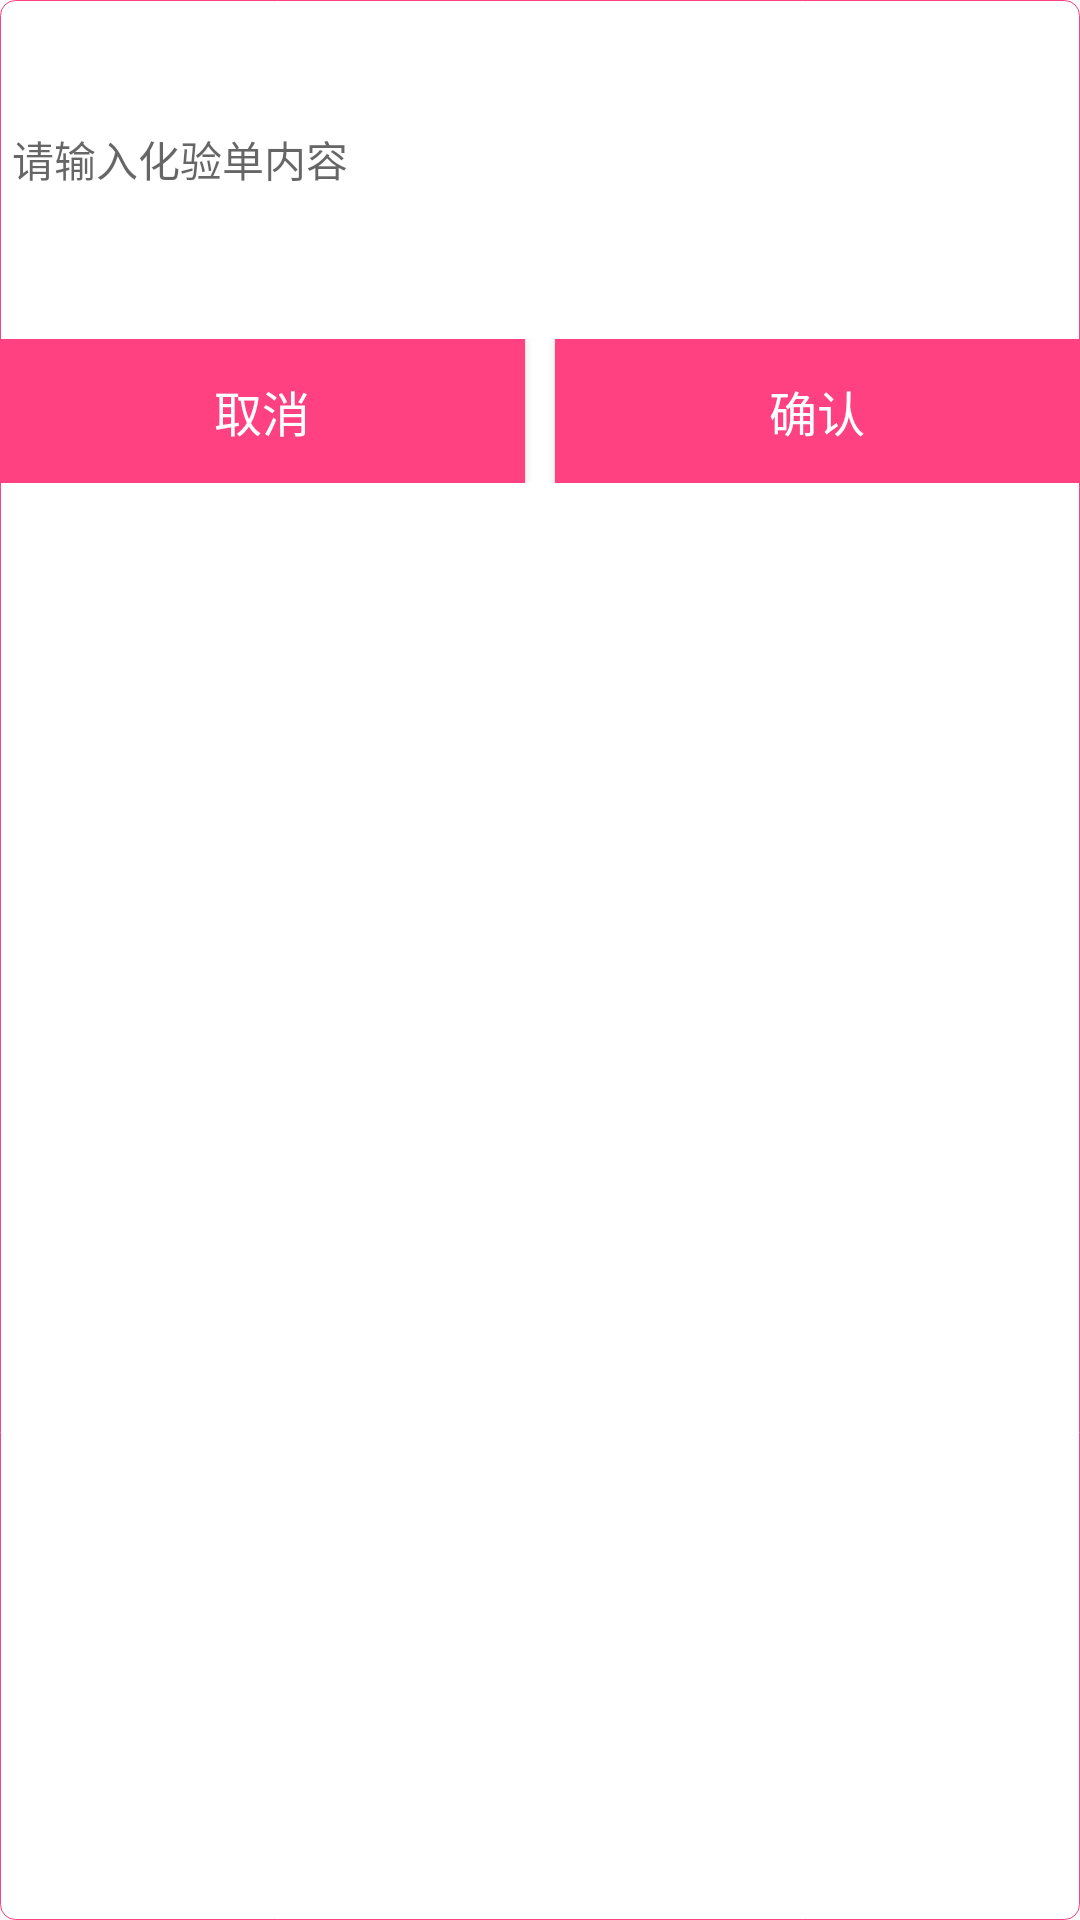

Layout XML and referenced resources for this Android screen:
<!-- AndroidManifest.xml: application theme AppTheme -->
<!-- res/layout/popup_keep_book.xml -->
<?xml version="1.0" encoding="utf-8"?>
<LinearLayout xmlns:android="http://schemas.android.com/apk/res/android"
    style="@android:style/Widget.Holo.PopupWindow"
    android:layout_width="match_parent"
    android:layout_height="wrap_content"
    android:background="@drawable/border_style"
    android:orientation="vertical">

    
    
    
    

    
    
    
    

    
    <EditText
        android:id="@+id/luruneirong"
        style="@android:style/Widget.Holo.PopupWindow"
        android:layout_width="match_parent"
        android:layout_height="wrap_content"
        android:hint="请输入化验单内容"
        android:inputType="none"
        android:minHeight="80dp"
        android:minLines="5"
        android:textColor="#333" />

    <LinearLayout
        android:layout_width="match_parent"
        android:layout_height="wrap_content"
        android:layout_marginTop="10dp"
        android:orientation="horizontal"
        android:paddingBottom="10dp">

        <Button
            android:id="@+id/quxiao"
            android:layout_width="0dp"
            android:layout_height="wrap_content"
            android:layout_marginRight="5dp"
            android:layout_weight="1"
            android:background="@drawable/enter_butn_updata"
            android:text="取消"
            android:textColor="#fff"
            android:textSize="16sp" />

        <Button
            android:id="@+id/queren"
            android:layout_width="0dp"
            android:layout_height="wrap_content"
            android:layout_marginLeft="5dp"
            android:layout_weight="1"
            android:background="@drawable/enter_butn_updata"
            android:text="确认"
            android:textColor="#fff"
            android:textSize="16sp" />


    </LinearLayout>
</LinearLayout>
<!-- resources referenced by this layout -->
<resources>
  <!-- drawable border_style (drawable) -->
  <?xml version="1.0" encoding="utf-8"?>
  <layer-list xmlns:android="http://schemas.android.com/apk/res/android">
      <item>
          <shape xmlns:android="http://schemas.android.com/apk/res/android"
              android:shape="rectangle">
              <solid android:color="#fff" />
              <corners
                  android:bottomLeftRadius="5dip"
                  android:bottomRightRadius="5dip"
                  android:topLeftRadius="5dip"
                  android:topRightRadius="5dip" />
              <stroke
                  android:width="1px"
                  android:color="@color/primary" />
          </shape>
      </item>
  </layer-list>
  <!-- drawable enter_butn_updata (drawable) -->
  <?xml version="1.0" encoding="utf-8"?>
  <selector xmlns:android="http://schemas.android.com/apk/res/android">
      
      
      <item android:drawable="@color/lianAccent" android:state_pressed="true" />
      <item android:drawable="@color/colorAccent" />
  </selector>
  <style name="AppTheme" parent="@style/BaseAppTheme">
          
          
          
          
          <item name="android:textColorPrimary">@android:color/white</item>
          
          <item name="colorControlNormal">@android:color/white</item>
  
          
          <item name="drawerArrowStyle">@style/DrawerArrowStyle</item>
          
          <item name="textAppearanceLargePopupMenu">@style/OverflowMenuTextAppearance</item>
          
          
          
          
      </style>
  <color name="primary">#FF4081</color>
  <color name="lianAccent">#FF0071</color>
  <color name="colorAccent">#FF4081</color>
  <style name="BaseAppTheme" parent="Theme.AppCompat.Light.NoActionBar">
          
          <item name="colorPrimary">@color/primary</item>
          <item name="colorPrimaryDark">@color/primary</item>
          <item name="colorAccent">#FF4081</item>
  
          
          
          
      </style>
  <style name="DrawerArrowStyle" parent="Widget.AppCompat.DrawerArrowToggle">
          <item name="spinBars">true</item>
          <item name="color">@android:color/white</item>
      </style>
  <style name="OverflowMenuTextAppearance" parent="@style/TextAppearance.AppCompat.Widget.PopupMenu.Large">
          <item name="android:textColor">@color/primary</item>
      </style>
</resources>
